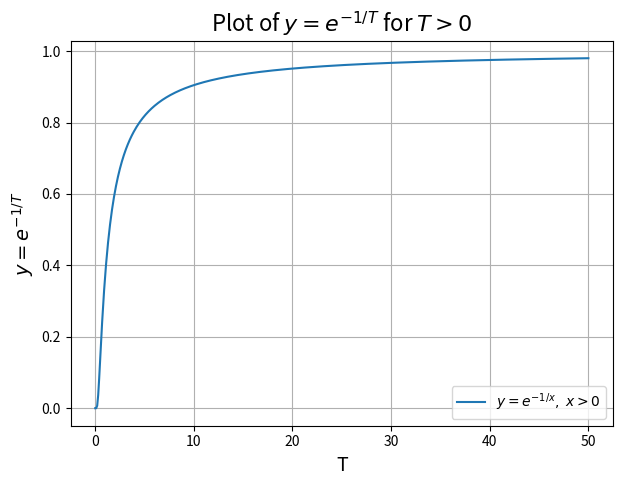

The script that saved this image:
import numpy as np
import matplotlib.pyplot as plt

def f(x):
    return np.exp(-1/x)

# Focus on x > 0, in a range where the function's gradient is visible
x = np.linspace(0.001, 50, 500)  # adjust as desired
y = f(x)

plt.figure(figsize=(7, 5))
plt.plot(x, y, label=r'$y = e^{-1/x}, \; x > 0$')
plt.xlabel('T', fontsize=14)
plt.ylabel(r'$y = e^{-1/T}$', fontsize=14)
plt.title('Plot of $y = e^{-1/T}$ for $T > 0$', fontsize=16)
plt.grid(True)
plt.legend()
plt.show()